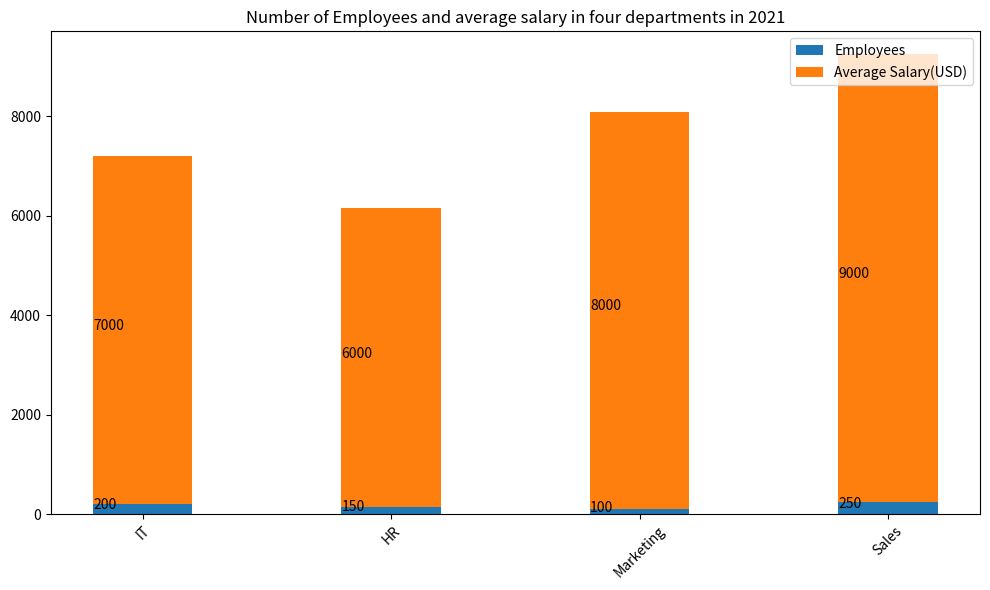

The matplotlib source for this figure: (Note: this script raises an exception after producing the figure.)

import matplotlib.pyplot as plt 
import numpy as np

fig = plt.figure(figsize=(10,6)) 
ax = fig.add_subplot()

department = np.array(['IT','HR','Marketing','Sales'])
employees = np.array([200,150,100,250])
salary = np.array([7000,6000,8000,9000])

ax.bar(department,employees,width=0.4,align='center',label='Employees')
ax.bar(department,salary,width=0.4,bottom=employees,align='center',label='Average Salary(USD)')

ax.legend(loc='upper right')
ax.set_title('Number of Employees and average salary in four departments in 2021')

for i,j in enumerate(salary):
    ax.annotate(str(j),(i-0.2,employees[i]+j/2))
for i,j in enumerate(employees):
    ax.annotate(str(j),(i-0.2,j/2))

plt.xticks(department, rotation=45)

plt.tight_layout()
plt.savefig('Bar Chart/png/72.png')
plt.clf()
